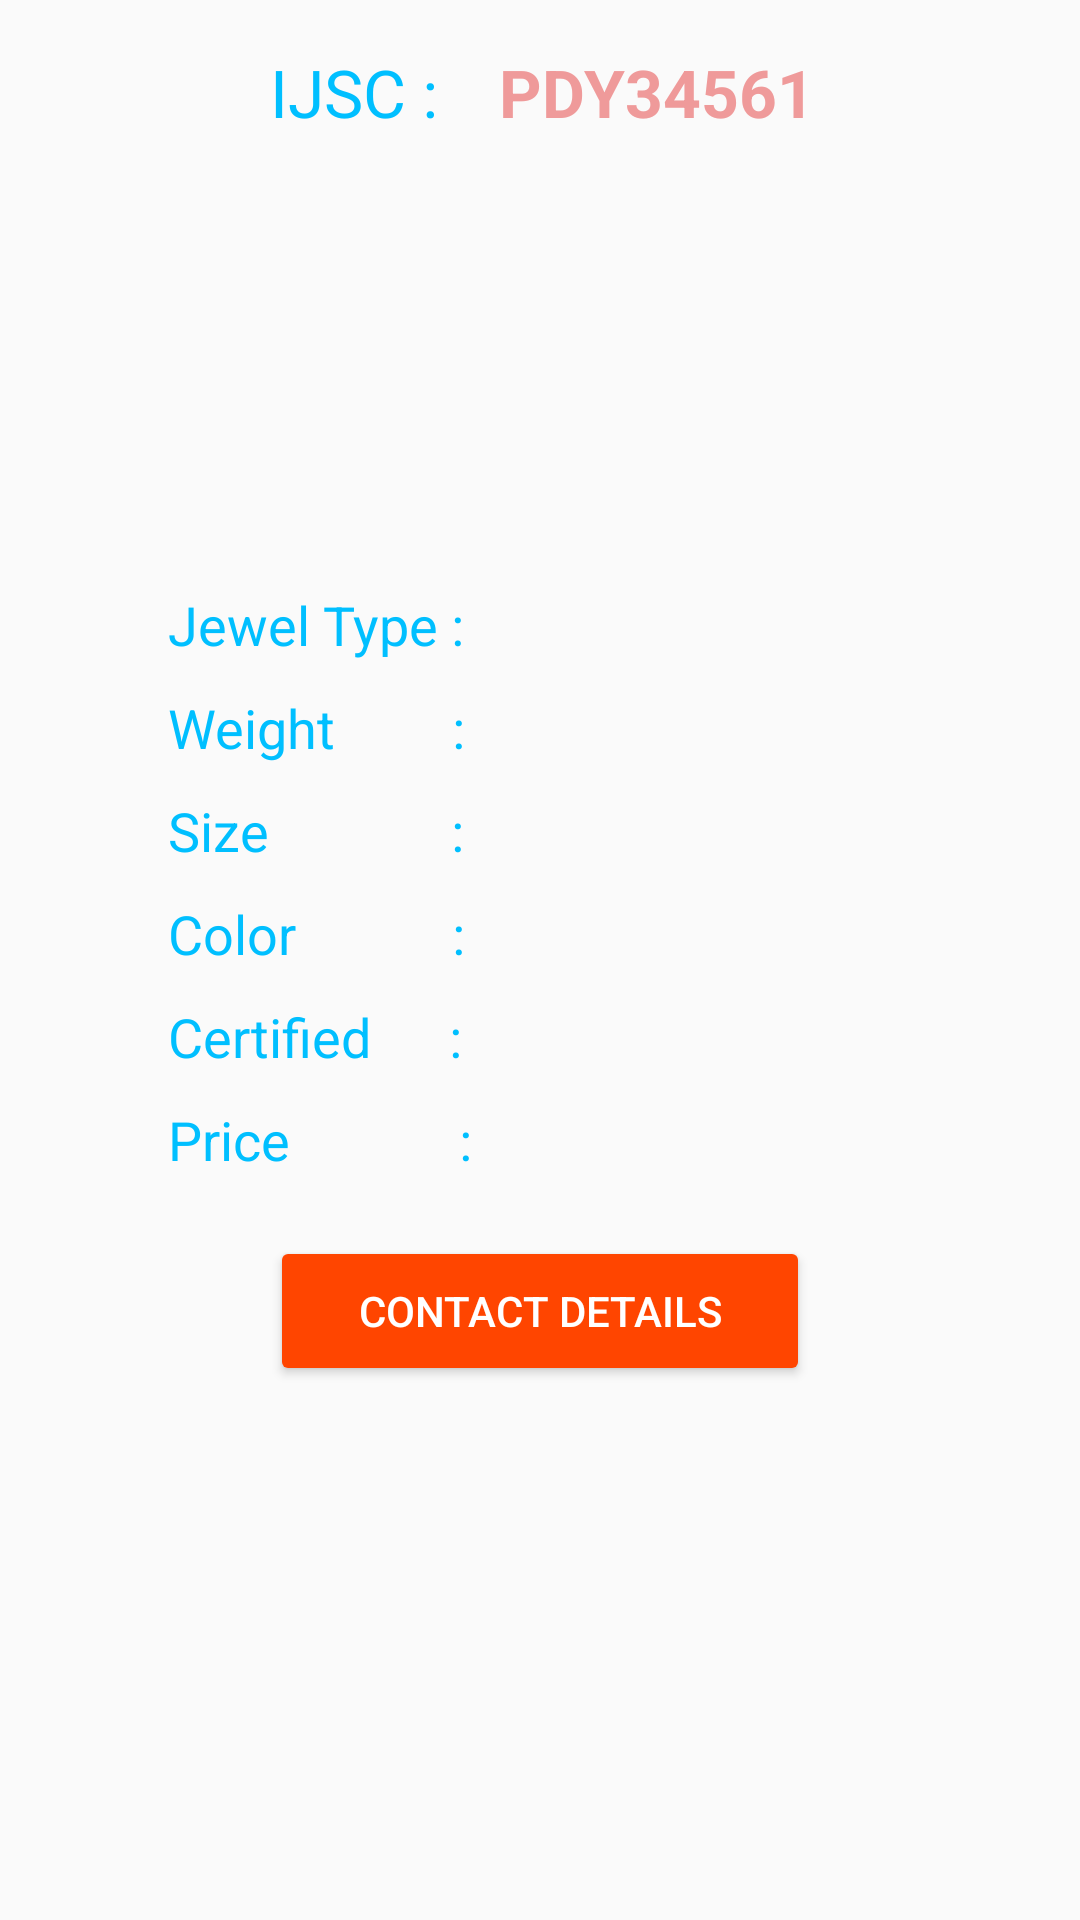

Here is an Android app screen rendered from its layout file. Give the layout XML and the strings, colors and styles it references.
<!-- AndroidManifest.xml: application theme AppTheme -->
<!-- res/layout/activity_jewel_details.xml -->
<?xml version="1.0" encoding="utf-8"?>
<RelativeLayout xmlns:android="http://schemas.android.com/apk/res/android"
    xmlns:app="http://schemas.android.com/apk/res-auto"
    xmlns:tools="http://schemas.android.com/tools"
    android:layout_width="match_parent"
    android:layout_height="match_parent"
    android:paddingLeft="16dp"
    android:paddingRight="16dp"
    android:paddingTop="16dp"
    tools:context="com.jewel.admin.jewel_new.JewelDetails">

    <RelativeLayout
        android:layout_width="match_parent"
        android:layout_height="match_parent"
        android:layout_alignParentLeft="true">

        <ImageView
            android:id="@+id/imageView2"
            android:layout_width="120dp"
            android:layout_height="120dp"
            android:layout_alignParentTop="true"
            android:layout_centerHorizontal="true"
            android:layout_gravity="center"
            android:layout_marginTop="40dp"
            android:background="@drawable/image_shape"
            android:src="@mipmap/ic_launcher" />

        <TextView
            android:id="@+id/Jewel_Text1"
            android:layout_width="wrap_content"
            android:layout_height="wrap_content"
            android:layout_alignLeft="@+id/contact"
            android:layout_alignParentTop="true"
            android:layout_alignStart="@+id/contact"
            android:text="IJSC : "
            android:textAppearance="?android:attr/textAppearanceLarge"
            android:textColor="#00BFFF" />

        <TextView
            android:id="@+id/ifsc1"
            android:layout_width="wrap_content"
            android:layout_height="wrap_content"
            android:layout_toRightOf="@+id/Jewel_Text1"
            android:layout_marginLeft="15dp"
            android:text="PDY34561"
            android:textAppearance="?android:attr/textAppearanceLarge"
            android:textColor="#EF9A9A"
            android:textStyle="normal|bold" />

        <LinearLayout
            android:id="@+id/details"
            android:layout_width="match_parent"
            android:layout_height="wrap_content"
            android:layout_marginTop="175dp"
            android:elevation="4dp"
            android:orientation="vertical">

            <LinearLayout
                android:layout_width="match_parent"
                android:layout_height="match_parent"
                android:orientation="vertical">

                <LinearLayout
                    android:layout_width="match_parent"
                    android:layout_height="match_parent"
                    android:layout_marginLeft="10dp"
                    android:layout_marginRight="10dp"
                    android:orientation="horizontal"
                    android:paddingLeft="30dp">

                    <TextView
                        android:id="@+id/textView14"
                        android:layout_width="wrap_content"
                        android:layout_height="wrap_content"
                        android:layout_marginTop="5dp"
                        android:layout_weight="1"
                        android:text="Jewel Type :"
                        android:textColor="#00BFFF"
                        android:textSize="18sp" />

                    <TextView
                        android:id="@+id/textView_type"
                        android:layout_width="80dp"
                        android:layout_height="wrap_content"
                        android:layout_marginTop="5dp"
                        android:layout_weight="1"
                        android:textColor="@color/com_facebook_messenger_blue"
                        android:textSize="18sp" />
                </LinearLayout>

                <LinearLayout
                    android:layout_width="match_parent"
                    android:layout_height="match_parent"
                    android:layout_margin="10dp"
                    android:orientation="horizontal"
                    android:paddingLeft="30dp">

                    <TextView
                        android:id="@+id/textView12"
                        android:layout_width="wrap_content"
                        android:layout_height="wrap_content"
                        android:layout_weight="1"
                        android:text="Weight         :"
                        android:textColor="#00BFFF"
                        android:textSize="18sp" />

                    <TextView
                        android:id="@+id/textView_Wt"
                        android:layout_width="80dp"
                        android:layout_height="wrap_content"
                        android:layout_weight="1"
                        android:textColor="@color/com_facebook_messenger_blue"
                        android:textSize="18sp" />
                </LinearLayout>

                <LinearLayout
                    android:layout_width="match_parent"
                    android:layout_height="match_parent"
                    android:layout_marginBottom="10dp"
                    android:layout_marginLeft="10dp"
                    android:layout_marginRight="10dp"
                    android:orientation="horizontal"
                    android:paddingLeft="30dp">

                    <TextView
                        android:id="@+id/textView10"
                        android:layout_width="wrap_content"
                        android:layout_height="wrap_content"
                        android:layout_weight="1"
                        android:text="Size              :"
                        android:textColor="#00BFFF"
                        android:textSize="18sp" />

                    <TextView
                        android:id="@+id/textView_size"
                        android:layout_width="80dp"
                        android:layout_height="wrap_content"
                        android:layout_weight="1"
                        android:textColor="@color/com_facebook_messenger_blue"
                        android:textSize="18sp" />
                </LinearLayout>

                <LinearLayout
                    android:layout_width="match_parent"
                    android:layout_height="wrap_content"
                    android:layout_marginBottom="10dp"
                    android:layout_marginLeft="10dp"
                    android:layout_marginRight="10dp"
                    android:orientation="horizontal"
                    android:paddingLeft="30dp">

                    <TextView
                        android:id="@+id/textView7"
                        android:layout_width="wrap_content"
                        android:layout_height="wrap_content"
                        android:layout_weight="1"
                        android:text="Color            :"
                        android:textColor="#00BFFF"
                        android:textSize="18sp" />

                    <TextView
                        android:id="@+id/textView_color"
                        android:layout_width="80dp"
                        android:layout_height="wrap_content"
                        android:layout_weight="1"
                        android:textColor="@color/com_facebook_messenger_blue"
                        android:textSize="18sp" />
                </LinearLayout>

                <LinearLayout
                    android:layout_width="match_parent"
                    android:layout_height="wrap_content"
                    android:layout_marginBottom="10dp"
                    android:layout_marginLeft="10dp"
                    android:layout_marginRight="10dp"
                    android:orientation="horizontal"
                    android:paddingLeft="30dp">

                    <TextView
                        android:id="@+id/textView16"
                        android:layout_width="wrap_content"
                        android:layout_height="wrap_content"
                        android:layout_weight="1"
                        android:text="Certified      :"
                        android:textColor="#00BFFF"
                        android:textSize="18sp" />

                    <TextView
                        android:id="@+id/textView_cert"
                        android:layout_width="80dp"
                        android:layout_height="wrap_content"
                        android:layout_weight="1"
                        android:textColor="@color/com_facebook_messenger_blue"
                        android:textSize="18sp" />
                </LinearLayout>

                <LinearLayout
                    android:layout_width="match_parent"
                    android:layout_height="wrap_content"
                    android:layout_marginBottom="10dp"
                    android:layout_marginLeft="10dp"
                    android:layout_marginRight="10dp"
                    android:orientation="horizontal"
                    android:paddingLeft="30dp">

                    <TextView
                        android:id="@+id/textView17"
                        android:layout_width="wrap_content"
                        android:layout_height="wrap_content"
                        android:layout_weight="1"
                        android:text="Price             :"
                        android:textColor="#00BFFF"
                        android:textSize="18sp" />

                    <TextView
                        android:id="@+id/textView_price"
                        android:layout_width="80dp"
                        android:layout_height="wrap_content"
                        android:layout_weight="1"
                        android:textColor="@color/com_facebook_messenger_blue"
                        android:textSize="18sp" />
                </LinearLayout>


            </LinearLayout>

        </LinearLayout>

        <Button
            android:id="@+id/contact"
            android:layout_width="180dp"
            android:layout_height="50dp"
            android:layout_below="@+id/details"
            android:layout_marginTop="10dp"
            android:layout_centerHorizontal="true"
            android:gravity="center"
            android:text="Contact Details"
            android:textColor="#fff"
            android:theme="@style/MyButton" />

    </RelativeLayout>


</RelativeLayout>
<!-- resources referenced by this layout -->
<resources>
  <!-- drawable image_shape (drawable) -->
  <?xml version="1.0" encoding="utf-8"?>
  <shape xmlns:android="http://schemas.android.com/apk/res/android"
  
      android:shape="rectangle">
  
      <corners android:radius="4dp"/>
  </shape>
  <style name="MyButton" parent="Theme.AppCompat.Light">
          <item name="colorControlHighlight">@color/white</item>
          <item name="colorButtonNormal">#FF4500</item>
      </style>
  <style name="AppTheme" parent="Theme.AppCompat.Light.DarkActionBar">
          
          <item name="colorPrimary">#191970</item>
          <item name="colorPrimaryDark">@color/colorPrimaryDark</item>
          <item name="colorAccent">@color/colorAccent</item>
      </style>
  <!-- not gathered from this repository: default colours our renderer supplied (Android Studio template values) -->
  <color name="white">#FFFFFFFF</color>
  <color name="colorPrimaryDark">#FF3700B3</color>
  <color name="colorAccent">#FF03DAC5</color>
</resources>
